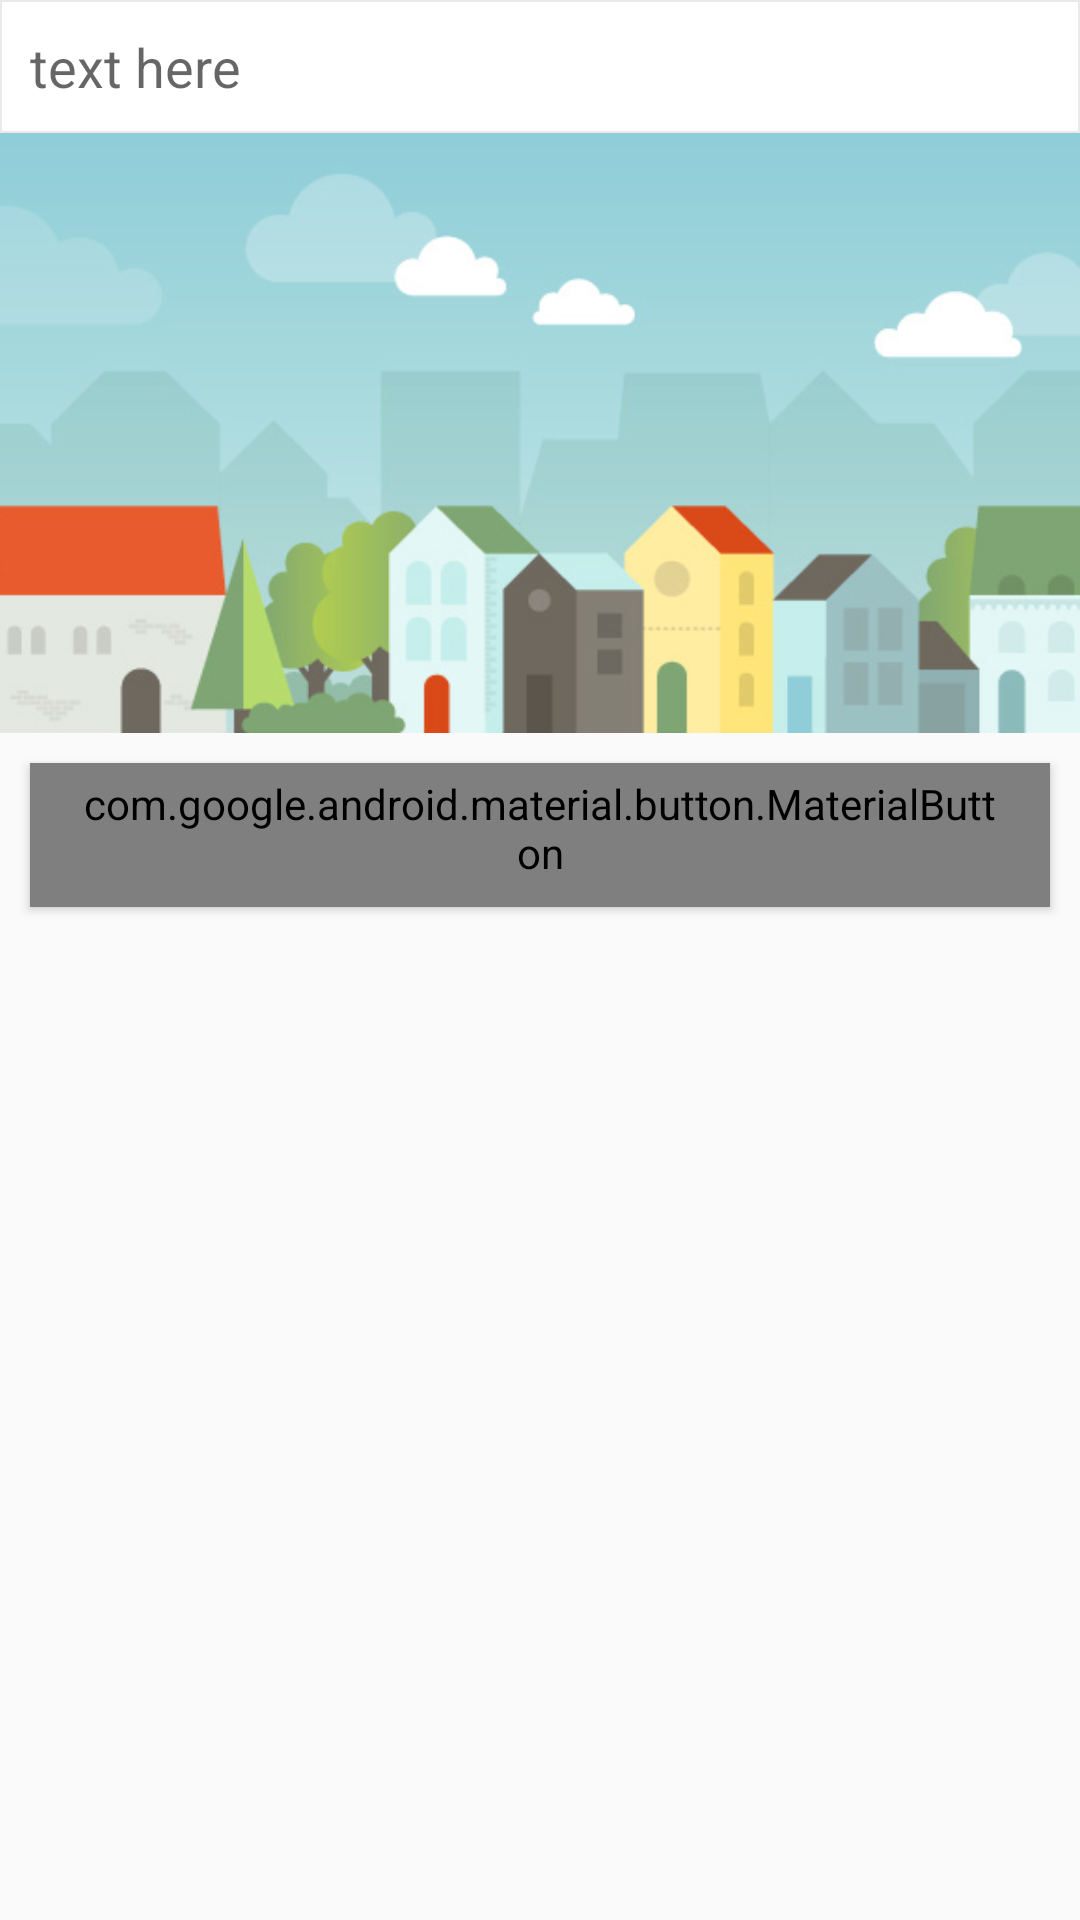

This screen was rendered from an Android layout file. Write that file and the resources it references.
<!-- AndroidManifest.xml: application theme AppTheme -->
<!-- res/layout/activity_add_post.xml -->
<?xml version="1.0" encoding="utf-8"?>
<LinearLayout xmlns:android="http://schemas.android.com/apk/res/android"
    xmlns:app="http://schemas.android.com/apk/res-auto"
    xmlns:tools="http://schemas.android.com/tools"
    android:layout_width="match_parent"
    android:layout_height="match_parent"
    android:orientation="vertical"
    android:gravity="center_horizontal"
    tools:context=".ui.activities.AddPostActivity">
    <EditText
        android:id="@+id/txtDescription"
        android:background="@drawable/border_small"
        android:padding="10dp"
        android:hint="text here"
        android:layout_width="match_parent"
        android:layout_height="wrap_content" />
    <ImageView
        android:id="@+id/imageView"
        android:scaleType="centerCrop"
        android:src="@drawable/zububa_art"
        android:layout_width="match_parent"
        android:layout_height="200dp" />

    <android.support.design.button.MaterialButton
        android:id="@+id/btnSend"
        android:layout_margin="10dp"
        app:backgroundTint="@color/blue"
        android:text="Send"
        style="@style/Widget.MaterialComponents.Button"
        android:layout_width="match_parent"
        android:layout_height="wrap_content" />
    <ProgressBar
        android:visibility="gone"
        android:id="@+id/progressBarLoading"
        android:layout_width="wrap_content"
        android:layout_height="wrap_content" />

</LinearLayout>
<!-- resources referenced by this layout -->
<resources>
  <color name="blue">#5898cc</color>
  <!-- drawable border_small (drawable) -->
  <shape xmlns:android="http://schemas.android.com/apk/res/android"
      android:shape="rectangle">
      <solid android:color="@color/white"/>
      <stroke android:width="0.5dp" android:color="@color/gray_light"/>
  
  </shape>
  <!-- drawable zububa_art: jpg bitmap (drawable, 89408 bytes) -->
  <style name="AppTheme" parent="Theme.AppCompat.Light.DarkActionBar">
          
          <item name="colorPrimary">@color/colorPrimary</item>
          <item name="colorPrimaryDark">@color/colorPrimaryDark</item>
          <item name="colorAccent">@color/colorAccent</item>
      </style>
  <color name="white">#ffffff</color>
  <color name="gray_light">#e9e9e9</color>
  <color name="colorPrimary">#3F51B5</color>
  <color name="colorPrimaryDark">#303F9F</color>
  <color name="colorAccent">#FF4081</color>
</resources>
